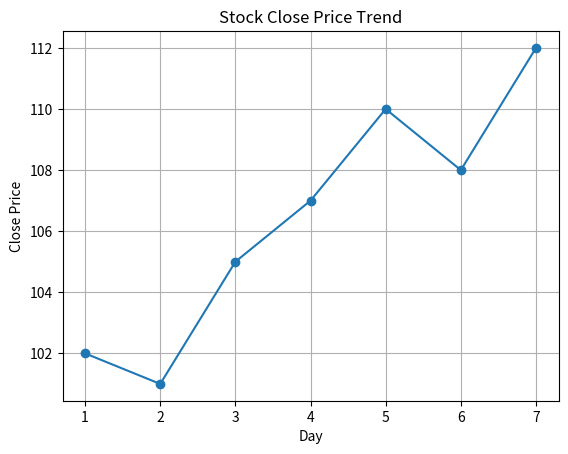
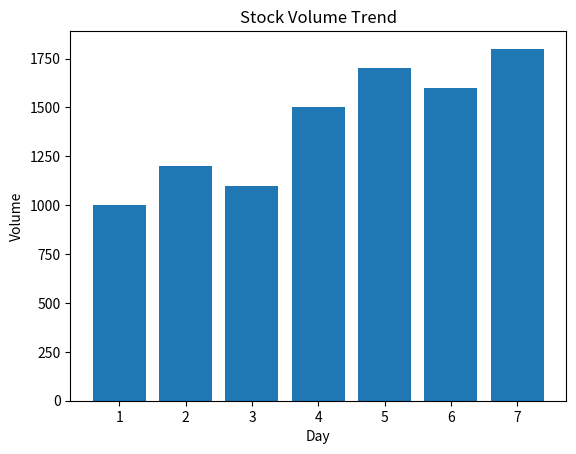

The matplotlib source for these figures, in order:
# Project 12
# Stock Market Prediction AI - Visualization

import pandas as pd
import matplotlib.pyplot as plt

print("📈 Stock Market Prediction AI Started\n")

data = {
    "Day": [1, 2, 3, 4, 5, 6, 7],
    "Open_Price": [100, 102, 101, 105, 107, 110, 108],
    "High_Price": [105, 106, 104, 108, 111, 113, 112],
    "Low_Price": [98, 100, 99, 103, 105, 108, 106],
    "Volume": [1000, 1200, 1100, 1500, 1700, 1600, 1800],
    "Close_Price": [102, 101, 105, 107, 110, 108, 112]
}

df = pd.DataFrame(data)

print(df)

# Close price trend
plt.plot(df["Day"], df["Close_Price"], marker="o")

plt.title("Stock Close Price Trend")
plt.xlabel("Day")
plt.ylabel("Close Price")

plt.grid(True)
plt.show()

# Volume trend
plt.bar(df["Day"], df["Volume"])

plt.title("Stock Volume Trend")
plt.xlabel("Day")
plt.ylabel("Volume")

plt.show()
